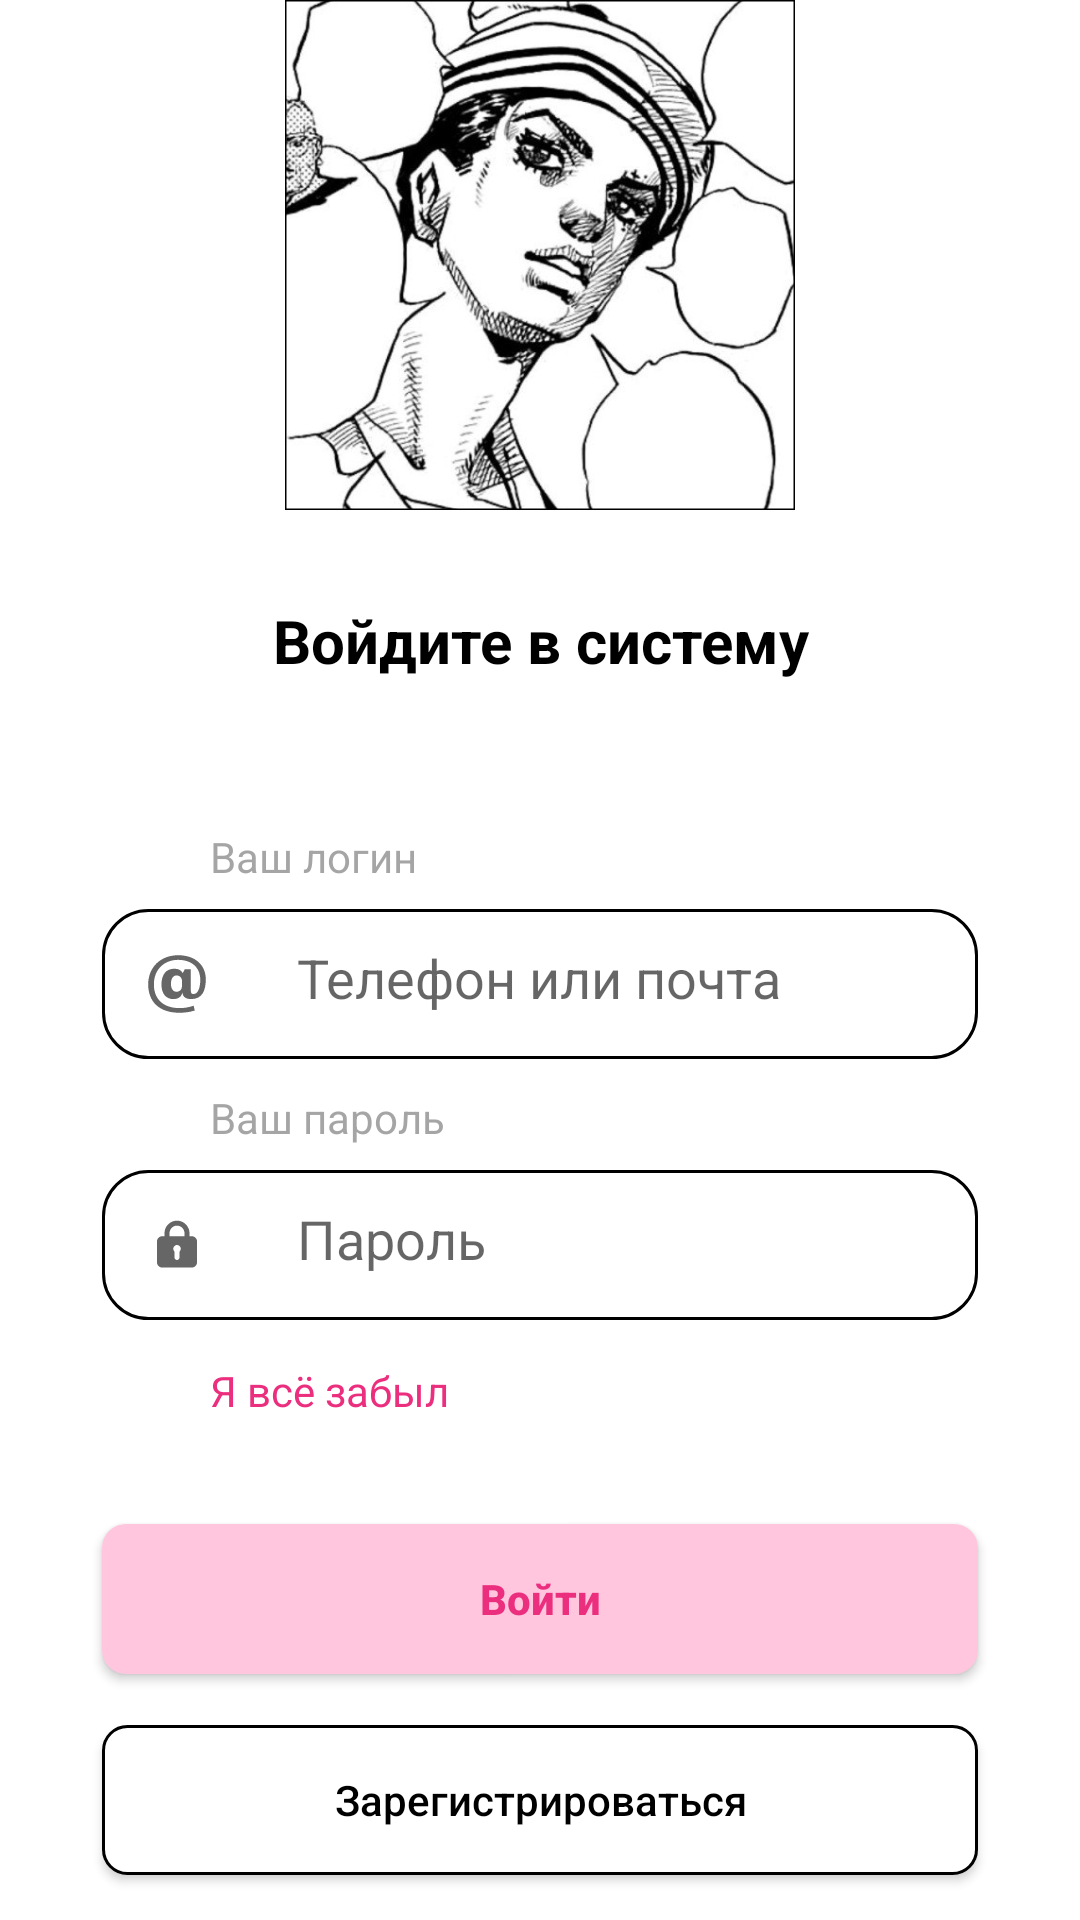

Write the Android layout XML for this screen, with the resource values it uses.
<!-- AndroidManifest.xml: application theme Theme.Article -->
<!-- res/layout/fragment_authorization.xml -->
<?xml version="1.0" encoding="utf-8"?>
<androidx.constraintlayout.widget.ConstraintLayout xmlns:android="http://schemas.android.com/apk/res/android"
    xmlns:app="http://schemas.android.com/apk/res-auto"
    xmlns:tools="http://schemas.android.com/tools"
    android:layout_width="match_parent"
    android:layout_height="match_parent">

    <com.google.android.material.imageview.ShapeableImageView
        android:id="@+id/imageView"
        android:layout_width="170dp"
        android:layout_height="170dp"
        android:layout_marginStart="80dp"
        android:layout_marginEnd="80dp"
        app:layout_constraintEnd_toEndOf="parent"
        app:layout_constraintStart_toStartOf="parent"
        app:layout_constraintTop_toTopOf="parent"
        app:srcCompat="@drawable/authorization"
        app:shapeAppearanceOverlay="@style/circular"
        app:strokeWidth="1dp"
        app:strokeColor="@color/black"/>

    <TextView
        android:id="@+id/textView1"
        android:layout_height="wrap_content"
        android:layout_width="314dp"
        android:text="@string/registration_text"
        android:textSize="20sp"
        android:layout_marginStart="80dp"
        android:layout_marginTop="30dp"
        android:layout_marginEnd="80dp"
        android:layout_marginBottom="100dp"
        android:textColor="@color/black"
        android:textStyle="bold"
        android:textAlignment="center"
        app:layout_constraintEnd_toEndOf="parent"
        app:layout_constraintStart_toStartOf="parent"
        app:layout_constraintTop_toBottomOf="@+id/imageView"
        />
    <TextView
        android:id="@+id/hiddenError"
        android:layout_height="wrap_content"
        android:layout_width="314dp"
        android:text="@string/authorization_error"
        android:textSize="14sp"
        android:layout_marginStart="80dp"
        android:layout_marginTop="15dp"
        android:layout_marginEnd="80dp"
        android:layout_marginBottom="100dp"
        android:textColor="@color/red"
        android:textStyle="bold"
        android:visibility="invisible"
        android:textAlignment="center"
        app:layout_constraintEnd_toEndOf="parent"
        app:layout_constraintStart_toStartOf="parent"
        app:layout_constraintTop_toBottomOf="@+id/textView1"
        />
    <TextView
        android:id="@+id/textID"
        android:layout_width="wrap_content"
        android:layout_height="wrap_content"
        android:layout_marginStart="47dp"
        android:layout_marginTop="15dp"
        android:text="@string/uid"
        android:textColor="@color/light_grey"
        android:textSize="14sp"
        app:layout_constraintStart_toStartOf="@id/textView1"
        app:layout_constraintTop_toBottomOf="@id/hiddenError"/>

    <GridLayout
        android:id="@+id/inputLayoutEmail"
        android:layout_width="292dp"
        android:layout_height="50dp"
        android:layout_marginStart="34dp"
        android:layout_marginTop="8dp"
        android:layout_marginEnd="34dp"
        android:background="@drawable/input_layout_1"
        app:layout_constraintEnd_toEndOf="parent"
        app:layout_constraintStart_toStartOf="parent"
        app:layout_constraintTop_toBottomOf="@+id/textID">

        <ImageView
            android:id="@+id/emailIcon"
            android:layout_width="50dp"
            android:layout_height="match_parent"
            android:layout_column="0"
            android:padding="15dp"
            android:src="@drawable/email" />

        <EditText
            android:id="@+id/textEmailAddress"
            android:layout_width="228dp"
            android:layout_height="40dp"
            android:ems="20"
            android:layout_margin="5dp"
            android:hint="@string/phone"
            android:inputType="text"
            android:background="@android:color/transparent"
            android:padding="10dp"
            android:textColor="@color/light_grey" />
    </GridLayout>

    <TextView
        android:id="@+id/textPAS"
        android:layout_width="wrap_content"
        android:layout_height="wrap_content"
        android:layout_marginTop="10dp"
        android:layout_marginStart="47dp"
        android:text="@string/upassword"
        android:textColor="@color/light_grey"
        android:textSize="14sp"
        app:layout_constraintStart_toStartOf="@id/textView1"
        app:layout_constraintTop_toBottomOf="@+id/inputLayoutEmail" />

    <GridLayout
        android:id="@+id/inputLayoutPassword"
        android:layout_width="292dp"
        android:layout_height="50dp"
        android:layout_marginStart="34dp"
        android:layout_marginTop="8dp"
        android:layout_marginEnd="34dp"
        android:background="@drawable/input_layout_1"
        app:layout_constraintEnd_toEndOf="parent"
        app:layout_constraintStart_toStartOf="parent"
        app:layout_constraintTop_toBottomOf="@+id/textPAS">

        <ImageView
            android:id="@+id/passwordIcon"
            android:layout_width="50dp"
            android:layout_height="match_parent"
            android:layout_column="0"
            android:padding="15dp"

            android:src="@drawable/icon_password" />

        <EditText
            android:id="@+id/textPassword"
            android:layout_width="236dp"
            android:layout_height="40dp"
            android:layout_margin="5dp"
            android:background="@android:color/transparent"
            android:ems="20"
            android:hint="@string/password"
            android:inputType="textPassword"
            android:padding="10dp"
            android:textColor="@color/light_grey" />
    </GridLayout>


    <TextView
        android:id="@+id/textForgot"
        android:layout_width="wrap_content"
        android:layout_height="wrap_content"
        android:layout_marginStart="47dp"
        android:layout_marginTop="14dp"
        android:text="@string/forget"
        android:textColor="@color/pink"
        android:textSize="14sp"
        app:layout_constraintStart_toStartOf="@id/textView1"
        app:layout_constraintTop_toBottomOf="@id/inputLayoutPassword" />

    <androidx.appcompat.widget.AppCompatButton
        android:id="@+id/btn1"
        android:layout_width="292dp"
        android:layout_height="50dp"
        android:layout_marginStart="34dp"
        android:layout_marginTop="35dp"
        android:layout_marginEnd="34dp"
        android:background="@drawable/button_rounded_1"
        android:padding="10dp"
        android:text="@string/in"
        android:textAllCaps="false"
        android:textColor="@color/pink"
        android:textSize="14sp"
        android:textStyle="bold"
        app:layout_constraintEnd_toEndOf="parent"
        app:layout_constraintStart_toStartOf="parent"
        app:layout_constraintTop_toBottomOf="@id/textForgot" />

    <androidx.appcompat.widget.AppCompatButton
        android:id="@+id/btn2"
        android:layout_width="292dp"
        android:layout_height="50dp"
        android:layout_marginStart="34dp"
        android:layout_marginTop="17dp"
        android:layout_marginEnd="34dp"
        android:layout_marginBottom="10dp"
        android:background="@drawable/button_rounded_2"
        android:text="@string/reg"
        android:textAllCaps="false"
        android:textColor="@color/black"
        android:textSize="14sp"
        app:layout_constraintEnd_toEndOf="parent"
        app:layout_constraintStart_toStartOf="parent"
        app:layout_constraintTop_toBottomOf="@id/btn1" />


</androidx.constraintlayout.widget.ConstraintLayout>
<!-- resources referenced by this layout -->
<resources>
  <color name="black">#FF000000</color>
  <color name="light_grey">#96666666</color>
  <color name="pink">#FFEB2F7E</color>
  <color name="red">#FFFF0606</color>
  <!-- drawable button_rounded_1 (drawable) -->
  <?xml version="1.0" encoding="utf-8"?>
  <shape xmlns:android="http://schemas.android.com/apk/res/android">
      <solid android:color="@color/light_pink" />
      <corners
          android:bottomLeftRadius="8dp"
          android:bottomRightRadius="8dp"
          android:topLeftRadius="8dp"
          android:topRightRadius="8dp" />
  </shape>
  <!-- drawable button_rounded_2 (drawable) -->
  <?xml version="1.0" encoding="utf-8"?>
  <selector xmlns:android="http://schemas.android.com/apk/res/android">
      <item>
          <shape android:shape="rectangle">
              <solid android:color="@color/white"/>
              <corners
                  android:bottomLeftRadius="8dp"
                  android:bottomRightRadius="8dp"
                  android:topLeftRadius="8dp"
                  android:topRightRadius="8dp"/>
              <stroke android:width="1dp"/>
          </shape>
      </item>
  </selector>
  <!-- drawable email (drawable) -->
  <vector android:height="24dp" android:viewportHeight="20"
      android:viewportWidth="20" android:width="24dp" xmlns:android="http://schemas.android.com/apk/res/android">
      <path android:fillColor="#666" android:pathData="M14.608,12.172c0,0.84 0.239,1.175 0.864,1.175c1.393,0 2.28,-1.775 2.28,-4.727c0,-4.512 -3.288,-6.672 -7.393,-6.672c-4.223,0 -8.064,2.832 -8.064,8.184c0,5.112 3.36,7.896 8.52,7.896c1.752,0 2.928,-0.192 4.727,-0.792l0.386,1.607c-1.776,0.577 -3.674,0.744 -5.137,0.744c-6.768,0 -10.393,-3.72 -10.393,-9.456c0,-5.784 4.201,-9.72 9.985,-9.72c6.024,0 9.215,3.6 9.215,8.016c0,3.744 -1.175,6.6 -4.871,6.6c-1.681,0 -2.784,-0.672 -2.928,-2.161c-0.432,1.656 -1.584,2.161 -3.145,2.161c-2.088,0 -3.84,-1.609 -3.84,-4.848c0,-3.264 1.537,-5.28 4.297,-5.28c1.464,0 2.376,0.576 2.782,1.488l0.697,-1.272h2.016v7.057zM11.657,9.004c0,-1.319 -0.985,-1.872 -1.801,-1.872c-0.888,0 -1.871,0.719 -1.871,2.832c0,1.68 0.744,2.616 1.871,2.616c0.792,0 1.801,-0.504 1.801,-1.896z"/>
  </vector>
  <!-- drawable input_layout_1 (drawable) -->
  <?xml version="1.0" encoding="utf-8"?>
  <selector xmlns:android="http://schemas.android.com/apk/res/android">
      <item>
          <shape android:shape="rectangle">
              <solid android:color="@color/white"/>
              <corners
                  android:bottomLeftRadius="15dp"
                  android:bottomRightRadius="15dp"
                  android:topLeftRadius="15dp"
                  android:topRightRadius="15dp"/>
              <stroke android:width="1dp"/>
          </shape>
      </item>
  </selector>
  <string name="authorization_error">Вы ввели неверный логин или пароль</string>
  <string name="forget">Я всё забыл</string>
  <string name="in">Войти</string>
  <string name="password">Пароль</string>
  <string name="phone">Телефон или почта</string>
  <string name="reg">Зарегистрироваться</string>
  <string name="registration_text">Войдите в систему</string>
  <string name="uid">Ваш логин</string>
  <string name="upassword">Ваш пароль</string>
  <style name="Theme.Article" parent="Theme.MaterialComponents.DayNight.DarkActionBar">
          
          <item name="colorPrimary">@color/purple_500</item>
          <item name="colorPrimaryVariant">@color/purple_700</item>
          <item name="colorOnPrimary">@color/white</item>
          
          <item name="colorSecondary">@color/teal_200</item>
          <item name="colorSecondaryVariant">@color/teal_700</item>
          <item name="colorOnSecondary">@color/black</item>
          
          <item name="android:statusBarColor">?attr/colorPrimaryVariant</item>
          
      </style>
  <color name="light_pink">#FFFFC6DE</color>
  <color name="white">#FFFFFFFF</color>
  <color name="purple_500">#FF6200EE</color>
  <color name="purple_700">#FF3700B3</color>
  <color name="teal_200">#FF03DAC5</color>
  <color name="teal_700">#FF018786</color>
</resources>
